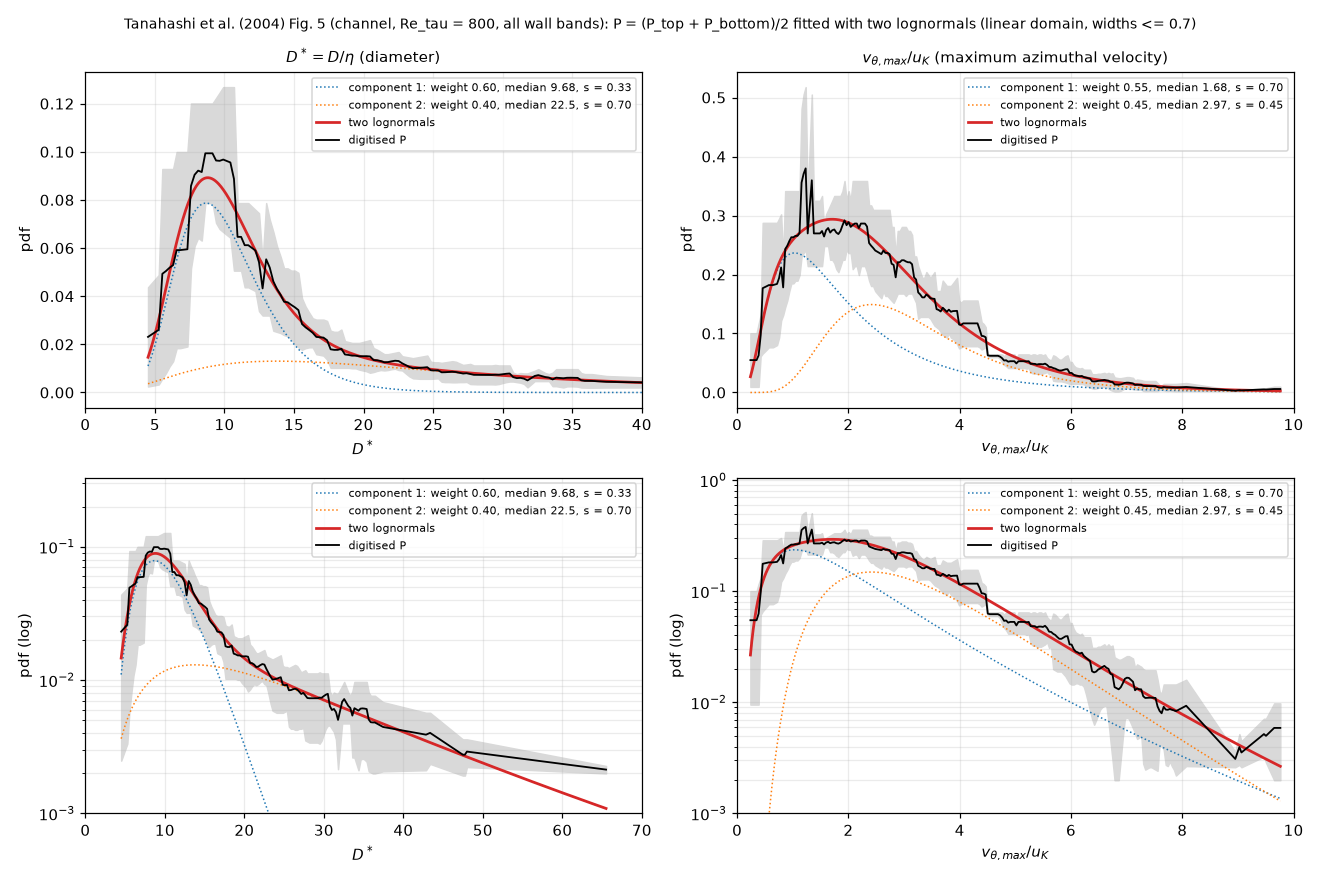

Source data for this figure (header and first rows):
D_over_eta, pD_top, pD_bottom, pD, v_over_uk, pv_top, pv_bottom, pv
4.503676470588234615e+00, 4.608544971190775552e-02, 2.623511539156480124e-03, 2.435448062553211696e-02, 2.389705882352941013e-01, 1.012323104417062331e-01, 9.639234664780794645e-03, 5.543577255324351472e-02
5.275735294117646745e+00, 5.145601747375223162e-02, 3.519999106115904476e-03, 2.748800828993406761e-02, 2.757352941176470784e-01, 1.012323104417062331e-01, 9.639234664780794645e-03, 5.543577255324351472e-02
5.533088235294117752e+00, 9.787944302326528900e-02, 6.108073513044726816e-03, 5.199375826815500617e-02, 3.125000000000000000e-01, 1.012323104417062331e-01, 9.639234664780794645e-03, 5.543577255324351472e-02
5.790441176470587870e+00, 9.787944302326528900e-02, 8.502003444786293898e-03, 5.319072323402579405e-02, 3.492647058823529216e-01, 1.012323104417062331e-01, 9.639234664780794645e-03, 5.543577255324351472e-02
6.047794117647058876e+00, 9.787944302326528900e-02, 1.140724714916419545e-02, 5.464334508621473963e-02, 3.860294117647058987e-01, 1.172597425059941911e-01, 9.639234664780794645e-03, 6.344948858538748682e-02
6.305147058823528994e+00, 9.787944302326528900e-02, 1.370781028209362533e-02, 5.579362665267945803e-02, 4.227941176470588758e-01, 1.325380038868643195e-01, 6.202306035627277309e-02, 9.728053212156854979e-02
6.562500000000000000e+00, 1.053431699796551629e-01, 1.943407300244526237e-02, 6.238862149105021265e-02, 4.595588235294117974e-01, 2.902458089863474422e-01, 6.675258448514297116e-02, 1.784991967357452136e-01
6.819852941176471006e+00, 1.053431699796551629e-01, 1.943407300244526237e-02, 6.238862149105021265e-02, 4.963235294117646634e-01, 2.902458089863474422e-01, 7.010430382067982247e-02, 1.801750564035136393e-01
7.077205882352941124e+00, 1.053431699796551629e-01, 1.979440962002062057e-02, 6.256878979983789002e-02, 5.330882352941176405e-01, 2.902458089863474422e-01, 7.362431660269307121e-02, 1.819350627945202636e-01
7.334558823529412130e+00, 1.053431699796551629e-01, 2.016142741441103239e-02, 6.275229869703309593e-02, 5.698529411764705621e-01, 2.902458089863474422e-01, 7.732107302682600380e-02, 1.837834410065867230e-01
7.591911764705882248e+00, 1.265883144033795316e-01, 5.437162844395566214e-02, 9.047997142366759338e-02, 6.066176470588234837e-01, 2.902458089863474422e-01, 7.732107302682600380e-02, 1.837834410065867230e-01
7.849264705882353255e+00, 1.265883144033795316e-01, 6.414766478634824354e-02, 9.536798959486389449e-02, 6.433823529411764053e-01, 2.902458089863474422e-01, 7.732107302682600380e-02, 1.837834410065867230e-01
8.106617647058824261e+00, 1.265883144033795316e-01, 6.778241236974630324e-02, 9.718536338656291740e-02, 6.801470588235293269e-01, 2.902458089863474422e-01, 7.923848623321179396e-02, 1.847421476097796111e-01
8.363970588235295267e+00, 1.265883144033795316e-01, 6.654850412629413625e-02, 9.656840926483684084e-02, 7.169117647058822484e-01, 2.902458089863474422e-01, 8.120344758216850589e-02, 1.857246282842579810e-01
8.621323529411764497e+00, 1.265883144033795316e-01, 8.296271931468493510e-02, 1.047755168590322333e-01, 7.536764705882352811e-01, 2.974433442178546771e-01, 9.405984425858952835e-02, 1.957515942382221097e-01
8.878676470588235503e+00, 1.265883144033795316e-01, 8.296271931468493510e-02, 1.047755168590322333e-01, 7.904411764705882026e-01, 3.048193644155695603e-01, 1.231474807751377215e-01, 2.139834225953536340e-01
9.136029411764706509e+00, 1.265883144033795316e-01, 8.296271931468493510e-02, 1.047755168590322333e-01, 8.272058823529411242e-01, 2.271867394832963738e-01, 1.325380038868643195e-01, 1.798623716850803467e-01
9.393382352941175739e+00, 1.289354500260017911e-01, 7.430373388088847009e-02, 1.016195919534451375e-01, 8.639705882352941568e-01, 3.445355519490164165e-01, 1.461819049452278141e-01, 2.453587284471221153e-01
9.650735294117648522e+00, 1.313261050339397384e-01, 7.162311273473072337e-02, 1.014746088843352378e-01, 9.007352941176470784e-01, 3.445355519490164165e-01, 1.573289016053618650e-01, 2.509322267771891268e-01
9.908088235294117752e+00, 1.337610863413229711e-01, 7.031928853999708240e-02, 1.020401874406600268e-01, 9.375000000000000000e-01, 3.445355519490164165e-01, 1.735248597771545664e-01, 2.590302058630855053e-01
1.016544117647058876e+01, 1.337610863413229711e-01, 6.903919910721198483e-02, 1.014001427242674780e-01, 9.742647058823529216e-01, 3.445355519490164165e-01, 1.867568739112631382e-01, 2.656462129301397912e-01
1.042279411764705799e+01, 1.337610863413229711e-01, 6.778241236974630324e-02, 1.007717493555346372e-01, 1.011029411764705843e+00, 3.445355519490164165e-01, 1.867568739112631382e-01, 2.656462129301397912e-01
1.068014705882353077e+01, 1.337610863413229711e-01, 5.338184955882318422e-02, 9.357146795007308115e-02, 1.047794117647058876e+00, 3.445355519490164165e-01, 1.913880835207901199e-01, 2.679618177349032404e-01
1.093750000000000000e+01, 8.296271931468493510e-02, 5.338184955882318422e-02, 6.817228443675406313e-02, 1.084558823529411686e+00, 3.445355519490164165e-01, 1.913880835207901199e-01, 2.679618177349032404e-01
1.119485294117646923e+01, 8.296271931468493510e-02, 5.338184955882318422e-02, 6.817228443675406313e-02, 1.121323529411764719e+00, 3.445355519490164165e-01, 2.009978858239614696e-01, 2.727667188864889569e-01
1.145220588235294201e+01, 8.296271931468493510e-02, 4.608544971190775552e-02, 6.452408451329634531e-02, 1.158088235294117752e+00, 4.854787362590348709e-01, 2.328205316378601231e-01, 3.591496339484475109e-01
1.170955882352941124e+01, 8.296271931468493510e-02, 4.608544971190775552e-02, 6.452408451329634531e-02, 1.194852941176470562e+00, 5.098551477472454962e-01, 2.385940309518867486e-01, 3.742245893495661502e-01
1.196691176470588225e+01, 8.145246938874262099e-02, 4.524651208318292844e-02, 6.334949073596277125e-02, 1.231617647058823595e+00, 5.224985702369353557e-01, 2.445107018929798537e-01, 3.835046360649576047e-01
1.222426470588235148e+01, 7.996971199025905419e-02, 4.442284644050337877e-02, 6.219627921538121995e-02, 1.268382352941176405e+00, 3.280631471420134004e-01, 2.163248359195509007e-01, 2.721939915307821645e-01
1.248161764705882426e+01, 7.851394664639650689e-02, 3.563376422648538433e-02, 5.707385543644094561e-02, 1.305147058823529438e+00, 4.191219688147408973e-01, 2.163248359195509007e-01, 3.177234023671459129e-01
1.273897058823529349e+01, 5.745244433570022291e-02, 3.372294792648301148e-02, 4.558769613109162067e-02, 1.341911764705882248e+00, 5.098551477472454962e-01, 2.163248359195509007e-01, 3.630899918333981846e-01
1.299632352941176450e+01, 8.296271931468493510e-02, 3.372294792648301148e-02, 5.834283362058396982e-02, 1.378676470588235503e+00, 3.280631471420134004e-01, 2.163248359195509007e-01, 2.721939915307821645e-01
1.325367647058823550e+01, 7.568143561826949639e-02, 3.372294792648301148e-02, 5.470219177237625741e-02, 1.415441176470588314e+00, 3.280631471420134004e-01, 2.163248359195509007e-01, 2.721939915307821645e-01
1.351102941176470651e+01, 7.031928853999708240e-02, 2.705084594351184896e-02, 4.868506724175446221e-02, 1.452205882352941346e+00, 3.280631471420134004e-01, 2.163248359195509007e-01, 2.721939915307821645e-01
1.376838235294117574e+01, 6.414766478634824354e-02, 2.655841345792873259e-02, 4.535303912213849153e-02, 1.488970588235294157e+00, 3.280631471420134004e-01, 2.163248359195509007e-01, 2.721939915307821645e-01
1.402573529411764852e+01, 5.960270325777645289e-02, 2.607494519303443434e-02, 4.283882422540544188e-02, 1.525735294117647189e+00, 3.361984792867228622e-01, 2.163248359195509007e-01, 2.762616576031368676e-01
1.428308823529411775e+01, 5.437162844395566214e-02, 2.513425155869571104e-02, 3.975294000132569006e-02, 1.562500000000000000e+00, 2.832224397411222117e-01, 2.505740948408453073e-01, 2.668982672909837595e-01
1.454044117647058876e+01, 5.437162844395566214e-02, 2.467670867836707985e-02, 3.952416856116137273e-02, 1.599264705882352811e+00, 3.048193644155695603e-01, 2.505740948408453073e-01, 2.776967296282074615e-01
1.479779411764705799e+01, 5.338184955882318422e-02, 2.335345085824638151e-02, 3.836765020853478286e-02, 1.636029411764705843e+00, 3.123782956617739415e-01, 2.505740948408453073e-01, 2.814761952513096244e-01
1.505514705882353077e+01, 5.338184955882318422e-02, 2.130381817511074402e-02, 3.734283386696696239e-02, 1.672794117647058654e+00, 3.201246737970377954e-01, 2.271867394832963738e-01, 2.736557066401670846e-01
1.531250000000000000e+01, 5.241008856775591224e-02, 1.979440962002062057e-02, 3.610224909388826814e-02, 1.709558823529411686e+00, 3.280631471420134004e-01, 2.271867394832963738e-01, 2.776249433126548594e-01
1.556985294117646923e+01, 4.127541888044811147e-02, 1.873295901630510352e-02, 3.000418894837660749e-02, 1.746323529411764497e+00, 3.361984792867228622e-01, 2.216892738537925844e-01, 2.789438765702577094e-01
1.582720588235294201e+01, 3.765285157504243141e-02, 1.943407300244526237e-02, 2.854346228874384689e-02, 1.783088235294117752e+00, 3.361984792867228622e-01, 2.110902066758700846e-01, 2.736443429812964734e-01
1.608455882352940947e+01, 3.498508864992953826e-02, 1.979440962002062057e-02, 2.738974913497507768e-02, 1.819852941176470562e+00, 3.361984792867228622e-01, 2.059822450115372516e-01, 2.710903621491300708e-01
1.634191176470588402e+01, 3.250634086515528237e-02, 1.979440962002062057e-02, 2.615037524258795321e-02, 1.856617647058823595e+00, 3.361984792867228622e-01, 2.163248359195509007e-01, 2.762616576031368676e-01
1.659926470588235148e+01, 3.191459677467960859e-02, 1.677776250642671815e-02, 2.434617964055316164e-02, 1.893382352941176405e+00, 3.445355519490164165e-01, 2.271867394832963738e-01, 2.858611457161563951e-01
1.685661764705882248e+01, 3.191459677467960859e-02, 1.647234080867960790e-02, 2.419346879167960651e-02, 1.930147058823529438e+00, 3.618350539855915149e-01, 2.271867394832963738e-01, 2.945108967344439721e-01
1.711397058823529349e+01, 3.191459677467960859e-02, 1.617247899494081084e-02, 2.404353788481020798e-02, 1.966911764705882248e+00, 3.280631471420134004e-01, 2.445107018929798537e-01, 2.862869245174965993e-01
1.737132352941176450e+01, 3.133362476925854317e-02, 1.448452492108267056e-02, 2.290907484517060860e-02, 2.003676470588235503e+00, 3.445355519490164165e-01, 2.385940309518867486e-01, 2.915647914504515548e-01
1.762867647058823550e+01, 2.705084594351184896e-02, 1.079554770443986664e-02, 1.892319682397585606e-02, 2.040441176470588314e+00, 3.280631471420134004e-01, 2.385940309518867486e-01, 2.833285890469500745e-01
1.788602941176470296e+01, 2.655841345792873259e-02, 1.079554770443986664e-02, 1.867698058118429788e-02, 2.077205882352941124e+00, 3.618350539855915149e-01, 2.110902066758700846e-01, 2.864626303307308275e-01
1.814338235294117752e+01, 2.655841345792873259e-02, 1.079554770443986664e-02, 1.867698058118429788e-02, 2.113970588235293935e+00, 3.618350539855915149e-01, 2.163248359195509007e-01, 2.890799449525712217e-01
1.840073529411764852e+01, 2.755240885976778173e-02, 1.079554770443986664e-02, 1.917397828210382418e-02, 2.150735294117647189e+00, 3.618350539855915149e-01, 2.163248359195509007e-01, 2.890799449525712217e-01
1.865808823529411598e+01, 2.251093930550635350e-02, 1.079554770443986664e-02, 1.665324350497311007e-02, 2.187500000000000000e+00, 3.618350539855915149e-01, 2.009978858239614696e-01, 2.814164699047764784e-01
1.891544117647058698e+01, 2.210115109340498110e-02, 1.079554770443986664e-02, 1.644834939892242387e-02, 2.224264705882352811e+00, 3.618350539855915149e-01, 2.163248359195509007e-01, 2.890799449525712217e-01
1.917279411764706154e+01, 2.169882264904134453e-02, 1.059902599859637549e-02, 1.614892432381885914e-02, 2.261029411764706065e+00, 3.618350539855915149e-01, 2.163248359195509007e-01, 2.890799449525712217e-01
1.943014705882352899e+01, 2.169882264904134453e-02, 1.059902599859637549e-02, 1.614892432381885914e-02, 2.297794117647058876e+00, 3.618350539855915149e-01, 2.163248359195509007e-01, 2.890799449525712217e-01
1.968750000000000000e+01, 2.169882264904134453e-02, 1.003066640813767528e-02, 1.586474452858950904e-02, 2.334558823529411686e+00, 3.618350539855915149e-01, 2.059822450115372516e-01, 2.839086494985643694e-01
1.994485294117647101e+01, 2.210115109340498110e-02, 9.668794735217303357e-03, 1.588497291431114136e-02, 2.371323529411764497e+00, 3.201246737970377954e-01, 1.913880835207901199e-01, 2.557563786589139854e-01
2.020220588235293846e+01, 2.251093930550635350e-02, 9.319978137835667822e-03, 1.591545872167101153e-02, 2.408088235294117752e+00, 3.201246737970377954e-01, 1.822377303303667206e-01, 2.511812020637022580e-01
... 157 more rows
